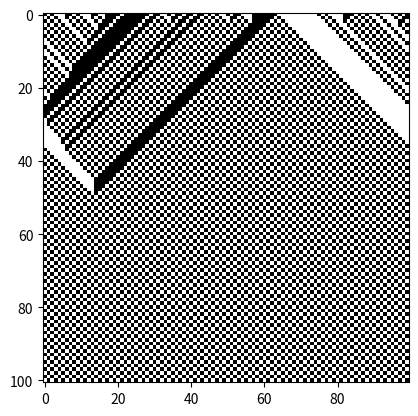
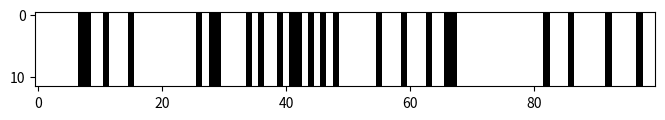

These figures' Python source, in order: (Note: this script raises an exception after producing the figures.)
from typing import List

import matplotlib.pyplot as plt
import numpy as np
from matplotlib import animation


# 1. Deterministic Cellular Automata
def next_row(prev_row: str,
             mappings: dict):
    n = len(prev_row)
    new_row = []
    for middle_idx in range(n):
        right_idx = middle_idx + 1 if middle_idx + 1 < n else 0
        window = prev_row[middle_idx - 1] + prev_row[middle_idx] + prev_row[right_idx]
        next_value = mappings[window]
        new_row.append(next_value)

    return ''.join(new_row)


def algo(first_row: str,
         mappings: dict,
         iterations: int = 100):
    rows = [first_row]
    for _ in range(iterations):
        new_row = next_row(rows[-1], mappings)
        rows.append(new_row)

    mapped_rows = [
        list(map(int, row)) for row in rows
    ]

    image = np.array(mapped_rows)
    return image


def evolution(mappings: dict, n=100, p=0.5, iterations=100):
    ones_num = int(p * n)
    zeros_num = n - ones_num
    xs = [1] * ones_num + [0] * zeros_num
    np.random.shuffle(xs)

    first_row = ''.join(map(str, xs))
    return algo(first_row, mappings, iterations)


# 2. Nagel-Schreckenberg model
def simulate(L=100, v_max=2, p=0.2, vehicle_density=0.24, n_iterations=100):
    initial_state = generate_initial_state(L, vehicle_density)
    states = [initial_state]
    snapshots = [to_image(initial_state, v_max)]
    for i in range(n_iterations):
        new_state = compute_new_state(states[-1], v_max, p)
        new_image = to_image(new_state, v_max)

        states.append(new_state)
        snapshots.append(new_image)

    animate(snapshots, p, vehicle_density)


def animate(snapshots, p, vehicle_density):
    fps = 5

    fig = plt.figure(figsize=(8, 8))
    a = snapshots[0]
    im = plt.imshow(a, cmap='binary')

    def animate_func(i):
        im.set_array(snapshots[i])
        return [im]

    anim = animation.FuncAnimation(
        fig,
        animate_func,
        frames=len(snapshots),
        interval=1000 / fps,
    )
    writer = animation.FFMpegWriter(fps=fps)
    anim.save(f'./recordings/anim_p_{p:.2f}v_dens_{vehicle_density:.2f}.mp4', writer=writer)
    plt.show()


def compute_distances(state: List[int]) -> List[int]:
    n = len(state)
    distances = [0] * n
    last_vehicle_idx = None
    for i in range(n):
        if state[i] >= 0:
            if last_vehicle_idx is not None:
                distances[last_vehicle_idx] = i - last_vehicle_idx
            last_vehicle_idx = i

    for i in range(n):
        if state[i] >= 0:
            distances[last_vehicle_idx] = i + (n - last_vehicle_idx)

    return distances


def move_vehicles(state: List[int]) -> List[int]:
    n = len(state)
    moved = [-1] * n
    for i in range(n):
        velocity = state[i]
        if velocity >= 0:
            new_position = (i + velocity) % n
            moved[new_position] = velocity

    return moved


def compute_new_state(current_state: List[int], v_max: int, p: float):
    n = len(current_state)
    distances = compute_distances(current_state)
    new_state = [-1] * n

    for i in range(n):
        if current_state[i] >= 0:
            current_velocity = current_state[i]
            current_distance = distances[i]

            new_velocity_partial = min(
                current_velocity + 1,
                current_distance - 1,
                v_max
            )

            velocity = np.random.choice([
                max(new_velocity_partial - 1, 0),
                new_velocity_partial
            ], p=[p, 1 - p])

            new_state[i] = velocity

    new_state = move_vehicles(new_state)
    return new_state


def generate_initial_state(L, vehicle_density):
    vehicles_num = int(L * vehicle_density)
    empty_space_num = L - vehicles_num
    state = [0] * vehicles_num + [-1] * empty_space_num
    np.random.shuffle(state)

    return state


def to_image(state: List[int], v_max, vehicle_width=1, vehicle_height=12):
    n = len(state)
    image = np.zeros((vehicle_height, n * vehicle_width))
    for i in range(n):
        image[:, i * vehicle_width: i * (vehicle_width + 1) + 1] = (state[i] + 1) / v_max

    return image


if __name__ == '__main__':
    # ex 1.
    first_row = '111110101100011010001000'
    mapping = {
        '111': '1',
        '110': '0',
        '101': '1',
        '100': '1',
        '011': '1',
        '010': '0',
        '001': '0',
        '000': '0'
    }
    image = evolution(mapping, n=100, p=0.5, iterations=100)
    plt.imshow(image, cmap='binary')
    plt.show()

    # ex 2.
    simulate(vehicle_density=0.24)
    simulate(vehicle_density=0.48)
    simulate(vehicle_density=0.2, p=.4)
    simulate(vehicle_density=0.2, p=.1)

    pass
